Dataset: food101_dataset (GitHub, classarnaldojr/cp-vc-foods). Classes: apple pie, baklava, beef carpaccio, beef tartare, beet salad, beignets.

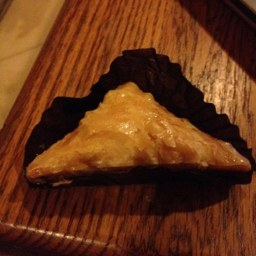
Label: baklava

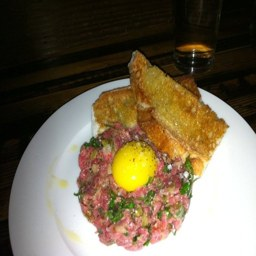
Label: beef tartare

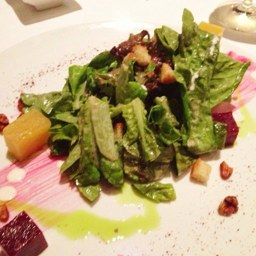
Label: beet salad

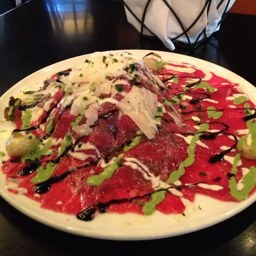
Label: beef carpaccio

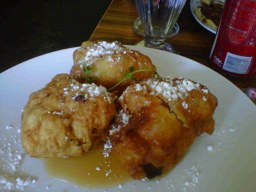
Label: beignets

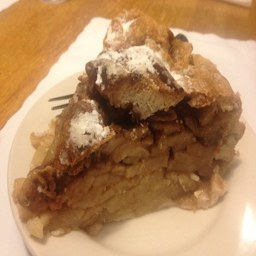
Label: apple pie
